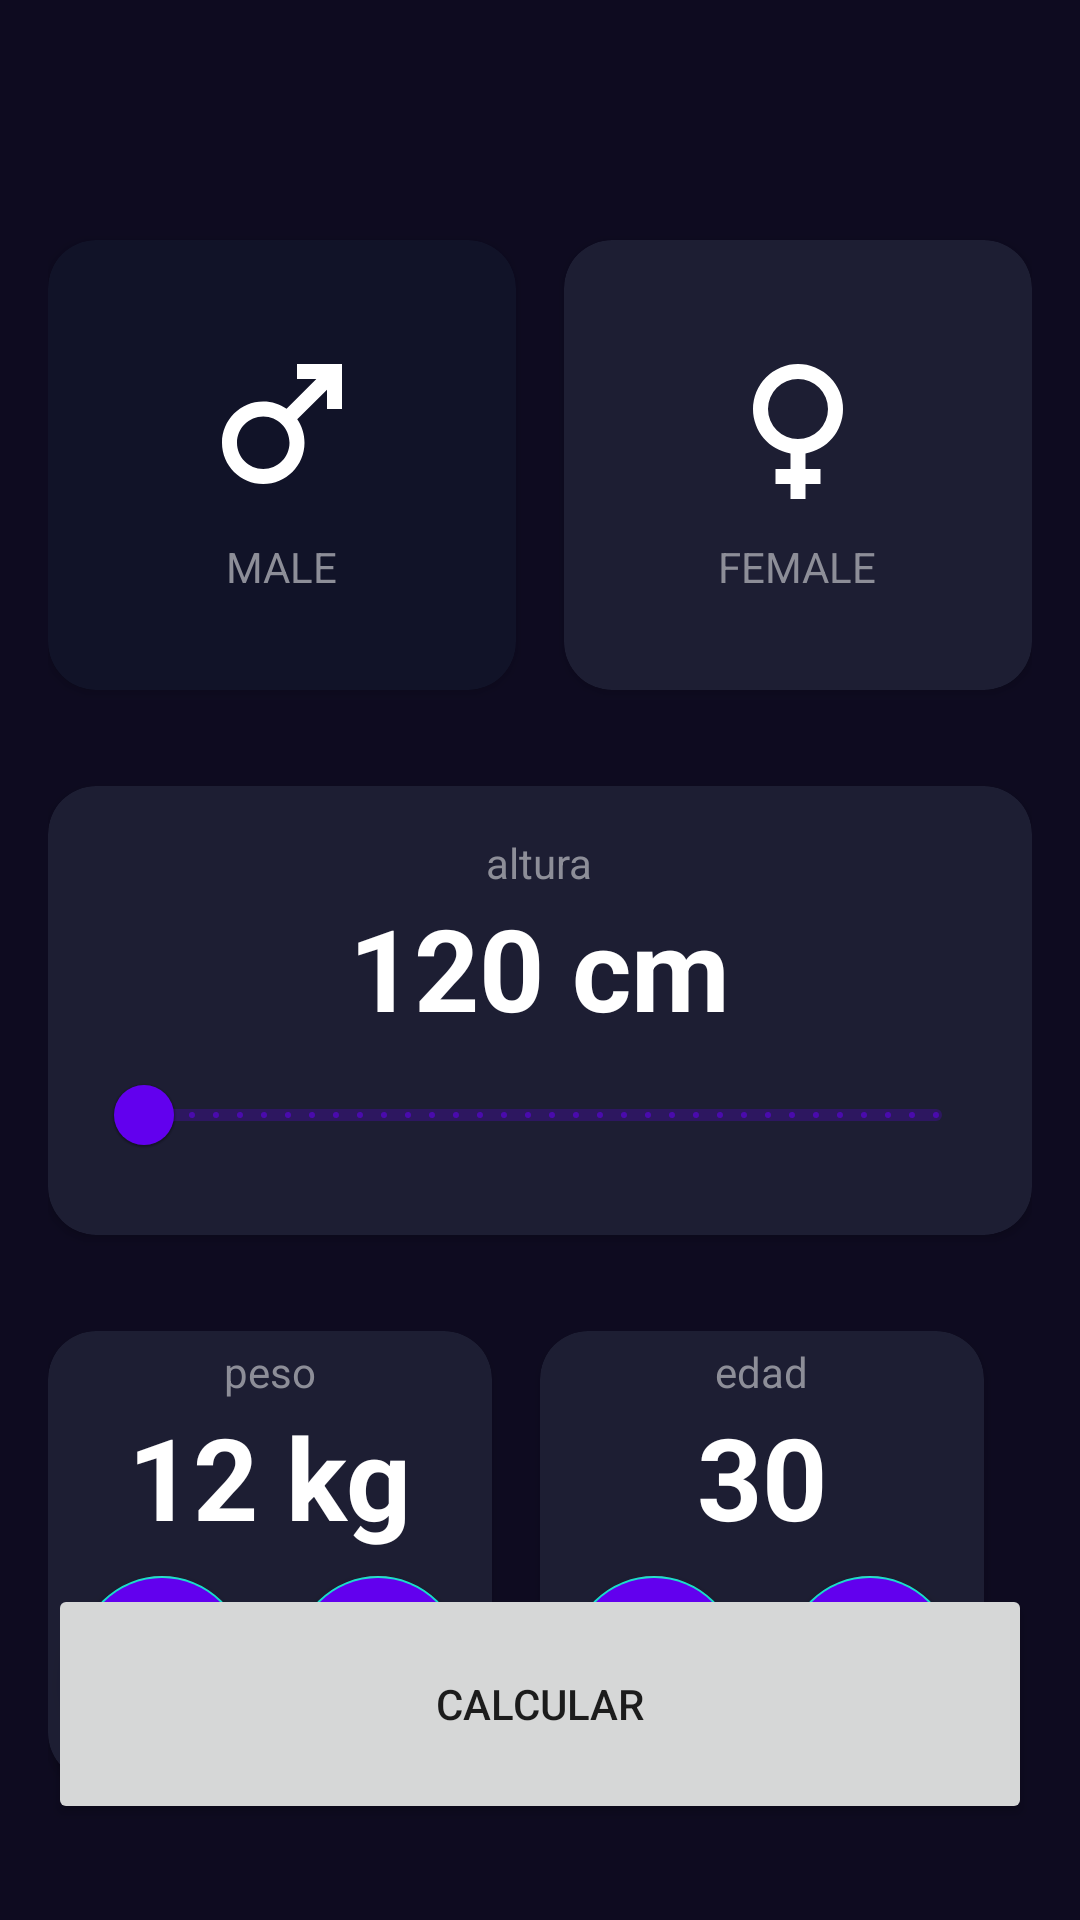

The Android layout XML behind this screen, and the referenced resources:
<!-- AndroidManifest.xml: application theme Theme.AndroidMaster -->
<!-- res/layout/activity_imc_calculator.xml -->
<?xml version="1.0" encoding="utf-8"?>
<androidx.constraintlayout.widget.ConstraintLayout xmlns:android="http://schemas.android.com/apk/res/android"
    xmlns:app="http://schemas.android.com/apk/res-auto"
    xmlns:tools="http://schemas.android.com/tools"
    android:id="@+id/main"
    android:layout_width="match_parent"
    android:layout_height="match_parent"
    android:background="@color/background_app"
    android:paddingHorizontal="16dp"
    android:paddingVertical="32dp"
    tools:context=".imccalculator.imcCalculatorActivity">

<androidx.cardview.widget.CardView
        android:id="@+id/viewMale"
        android:layout_width="0dp"
        android:layout_height="150dp"
        android:layout_marginTop="@android:dimen/app_icon_size"
        android:layout_marginEnd="16dp"
        app:cardBackgroundColor="@color/background_component_selected"
        app:cardCornerRadius="16dp"
        app:layout_constraintEnd_toStartOf="@+id/viewFemale"
        app:layout_constraintStart_toStartOf="parent"
        app:layout_constraintTop_toTopOf="parent">

        <LinearLayout
            android:layout_width="match_parent"
            android:layout_height="match_parent"
            android:gravity="center"
            android:orientation="vertical">

            <ImageView
                android:layout_width="60dp"
                android:layout_height="60dp"
                android:layout_marginBottom="8dp"
                android:src="@drawable/male"
                app:tint="@color/white" />

            <TextView
                android:layout_width="wrap_content"
                android:layout_height="wrap_content"
                android:text="@string/male"
                android:textAllCaps="true"
                android:textColor="@color/title_text" />

        </LinearLayout>
    </androidx.cardview.widget.CardView>

    <androidx.cardview.widget.CardView
        android:id="@+id/viewFemale"
        android:layout_width="0dp"
        android:layout_height="150dp"
        android:layout_marginTop="@android:dimen/app_icon_size"
        app:cardBackgroundColor="@color/background_component"
        app:cardCornerRadius="16dp"
        app:layout_constraintEnd_toEndOf="parent"
        app:layout_constraintStart_toEndOf="@+id/viewMale"
        app:layout_constraintTop_toTopOf="parent">

        <androidx.appcompat.widget.LinearLayoutCompat
            android:layout_width="match_parent"
            android:layout_height="match_parent"
            android:gravity="center"
            android:orientation="vertical">

            <ImageView
                android:layout_width="60dp"
                android:layout_height="60dp"
                android:layout_marginBottom="8dp"
                android:src="@drawable/female"
                app:tint="@color/white" />

            <TextView
                android:layout_width="wrap_content"
                android:layout_height="wrap_content"
                android:text="@string/female"
                android:textAllCaps="true"
                android:textColor="@color/title_text" />
        </androidx.appcompat.widget.LinearLayoutCompat>

    </androidx.cardview.widget.CardView>

    <androidx.cardview.widget.CardView
        android:id="@+id/viewHeight"
        android:layout_width="0dp"
        android:layout_height="wrap_content"
        android:layout_marginTop="32dp"
        app:cardBackgroundColor="@color/background_component"
        app:cardCornerRadius="16dp"
        app:layout_constraintEnd_toEndOf="parent"
        app:layout_constraintStart_toStartOf="parent"
        app:layout_constraintTop_toBottomOf="@+id/viewMale">

        <androidx.appcompat.widget.LinearLayoutCompat
            android:layout_width="match_parent"
            android:layout_height="wrap_content"
            android:layout_margin="16dp"
            android:gravity="center"
            android:orientation="vertical">

            <TextView
                android:layout_width="wrap_content"
                android:layout_height="wrap_content"
                android:text="@string/altura"
                android:textColor="@color/title_text" />

            <TextView
                android:id="@+id/tvHeight"
                android:layout_width="wrap_content"
                android:layout_height="wrap_content"
                android:text="120 cm"
                android:textColor="@color/white"
                android:textSize="38sp"
                android:textStyle="bold" />

            <com.google.android.material.slider.RangeSlider
                android:id="@+id/rsHeight"
                android:layout_width="match_parent"
                android:layout_height="wrap_content"
                android:stepSize="1"
                android:valueFrom="120"
                android:valueTo="200" />

        </androidx.appcompat.widget.LinearLayoutCompat>

    </androidx.cardview.widget.CardView>

    <androidx.cardview.widget.CardView
    android:id="@+id/viewWeight"
    android:layout_width="0dp"
    android:layout_height="150dp"
    android:layout_marginTop="32dp"
    android:layout_marginEnd="16dp"
    app:cardBackgroundColor="@color/background_component"
    app:cardCornerRadius="16dp"
    app:layout_constraintEnd_toStartOf="@+id/viewAge"
    app:layout_constraintStart_toStartOf="parent"
    app:layout_constraintTop_toBottomOf="@+id/viewHeight">

    <LinearLayout
        android:layout_width="match_parent"
        android:layout_height="match_parent"
        android:gravity="center"
        android:orientation="vertical">

        <TextView

            android:layout_width="wrap_content"
            android:layout_height="wrap_content"
            android:text="peso"
            android:textColor="@color/title_text" />

        <TextView
            android:id="@+id/tvWeight"
            android:layout_width="wrap_content"
            android:layout_height="wrap_content"
            android:text="12 kg"
            android:textColor="@color/white"
            android:textSize="38sp"
            android:textStyle="bold" />

        <androidx.appcompat.widget.LinearLayoutCompat
            android:layout_width="match_parent"
            android:layout_height="wrap_content"
            android:layout_marginVertical="8dp"
            android:gravity="center"
            android:orientation="horizontal">

            <com.google.android.material.floatingactionbutton.FloatingActionButton
                android:id="@+id/btnSubtractWeight"
                android:layout_width="wrap_content"
                android:layout_height="wrap_content"
                android:layout_marginEnd="16dp"
                android:backgroundTint="@color/background_fab"
                android:src="@drawable/ic__baseline_minus"
                app:tint="@color/white" />

            <com.google.android.material.floatingactionbutton.FloatingActionButton
                android:id="@+id/btnPlusWeight"
                android:layout_width="wrap_content"
                android:layout_height="wrap_content"
                android:backgroundTint="@color/background_fab"
                android:src="@drawable/ic__baseline_plus"
                app:tint="@color/white" />

            </androidx.appcompat.widget.LinearLayoutCompat>
        </LinearLayout>
    </androidx.cardview.widget.CardView>

    <androidx.cardview.widget.CardView
        android:id="@+id/viewAge"
        android:layout_width="0dp"
        android:layout_height="150dp"
        android:layout_marginTop="32dp"
        android:layout_marginEnd="16dp"
        app:cardBackgroundColor="@color/background_component"
        app:cardCornerRadius="16dp"
        app:layout_constraintEnd_toEndOf="parent"
        app:layout_constraintStart_toEndOf="@+id/viewWeight"
        app:layout_constraintTop_toBottomOf="@+id/viewHeight">


        <LinearLayout
            android:layout_width="match_parent"
            android:layout_height="match_parent"
            android:gravity="center"
            android:orientation="vertical">

            <TextView

                android:layout_width="wrap_content"
                android:layout_height="wrap_content"
                android:text="edad"
                android:textColor="@color/title_text" />

            <TextView
                android:id="@+id/tvAge"
                android:layout_width="wrap_content"
                android:layout_height="wrap_content"
                android:text="30"
                android:textColor="@color/white"
                android:textSize="38sp"
                android:textStyle="bold" />

            <androidx.appcompat.widget.LinearLayoutCompat
                android:layout_width="match_parent"
                android:layout_height="wrap_content"
                android:layout_marginVertical="8dp"
                android:gravity="center"
                android:orientation="horizontal">

                <com.google.android.material.floatingactionbutton.FloatingActionButton
                    android:id="@+id/btnSubtractAge"
                    android:layout_width="wrap_content"
                    android:layout_height="wrap_content"
                    android:layout_marginEnd="16dp"
                    android:backgroundTint="@color/background_fab"
                    android:src="@drawable/ic__baseline_minus"
                    app:tint="@color/white" />

                <com.google.android.material.floatingactionbutton.FloatingActionButton
                    android:id="@+id/btnPlusAge"
                    android:layout_width="wrap_content"
                    android:layout_height="wrap_content"
                    android:backgroundTint="@color/background_fab"
                    android:src="@drawable/ic__baseline_plus"
                    app:tint="@color/white" />

            </androidx.appcompat.widget.LinearLayoutCompat>
        </LinearLayout>

    </androidx.cardview.widget.CardView>

    <Button
        android:id="@+id/btnCalculate"
        android:layout_width="0dp"
        android:layout_height="80dp"
        android:text="calcular"
        app:layout_constraintStart_toStartOf="parent"
        app:layout_constraintEnd_toEndOf="parent"
        app:layout_constraintBottom_toBottomOf="parent"/>

</androidx.constraintlayout.widget.ConstraintLayout>
<!-- resources referenced by this layout -->
<resources>
  <color name="background_app">#0E0B20</color>
  <color name="background_component">#1D1E33</color>
  <color name="background_component_selected">#FF111328</color>
  <color name="background_fab">#FF6200EE</color>
  <color name="title_text">#FF8D8E98</color>
  <color name="white">#FFFFFFFF</color>
  <!-- drawable female (drawable) -->
  <vector xmlns:android="http://schemas.android.com/apk/res/android" android:height="800dp" android:viewportHeight="24" android:viewportWidth="24" android:width="800dp">
        
      <path android:fillColor="#000000" android:pathData="M12,4a6,6 0,0 1,6 6c0,2.97 -2.16,5.44 -5,5.92V18h2v2h-2v2h-2v-2H9v-2h2v-2.08c-2.84,-0.48 -5,-2.95 -5,-5.92a6,6 0,0 1,6 -6m0,2a4,4 0,0 0,-4 4a4,4 0,0 0,4 4a4,4 0,0 0,4 -4a4,4 0,0 0,-4 -4"/>
      
  </vector>
  <!-- drawable ic__baseline_minus (drawable) -->
  <vector xmlns:android="http://schemas.android.com/apk/res/android"
      android:width="1dp"
      android:height="1dp"
      android:viewportWidth="24"
      android:viewportHeight="24">
    <path
        android:pathData="M19,12.998H5v-2h14z"
        android:fillColor="@color/white"/>
  </vector>
  <!-- drawable ic__baseline_plus (drawable) -->
  <vector xmlns:android="http://schemas.android.com/apk/res/android"
      android:width="1dp"
      android:height="1dp"
      android:viewportWidth="24"
      android:viewportHeight="24">
    <path
        android:pathData="M19,12.998h-6v6h-2v-6H5v-2h6v-6h2v6h6z"
        android:fillColor="@color/white"/>
  </vector>
  <!-- drawable male (drawable) -->
  <vector xmlns:android="http://schemas.android.com/apk/res/android" android:height="800dp" android:viewportHeight="24" android:viewportWidth="24" android:width="800dp">
        
      <path android:fillColor="#000000" android:pathData="M9.5,11c1.93,0 3.5,1.57 3.5,3.5S11.43,18 9.5,18S6,16.43 6,14.5S7.57,11 9.5,11m0,-2C6.46,9 4,11.46 4,14.5S6.46,20 9.5,20s5.5,-2.46 5.5,-5.5c0,-1.16 -0.36,-2.23 -0.97,-3.12L18,7.42V10h2V4h-6v2h2.58l-3.97,3.97C11.73,9.36 10.66,9 9.5,9"/>
      
  </vector>
  <string name="altura">altura</string>
  <string name="female">female</string>
  <string name="male">male</string>
  <style name="Theme.AndroidMaster" parent="Theme.MaterialComponents.DayNight.DarkActionBar">
          
          <item name="colorPrimary">@color/purple_500</item>
          <item name="colorPrimaryVariant">@color/purple_700</item>
          <item name="colorOnPrimary">@color/white</item>
          
          <item name="colorSecondary">@color/teal_200</item>
          <item name="colorSecondaryVariant">@color/teal_700</item>
          <item name="colorOnSecondary">@color/black</item>
          
          <item name="android:statusBarColor">?attr/colorPrimaryVariant</item>
          
      </style>
  <color name="purple_500">#FF6200EE</color>
  <color name="purple_700">#FF3700B3</color>
  <color name="teal_200">#FF03DAC5</color>
  <color name="teal_700">#FF018786</color>
  <color name="black">#FF000000</color>
</resources>
